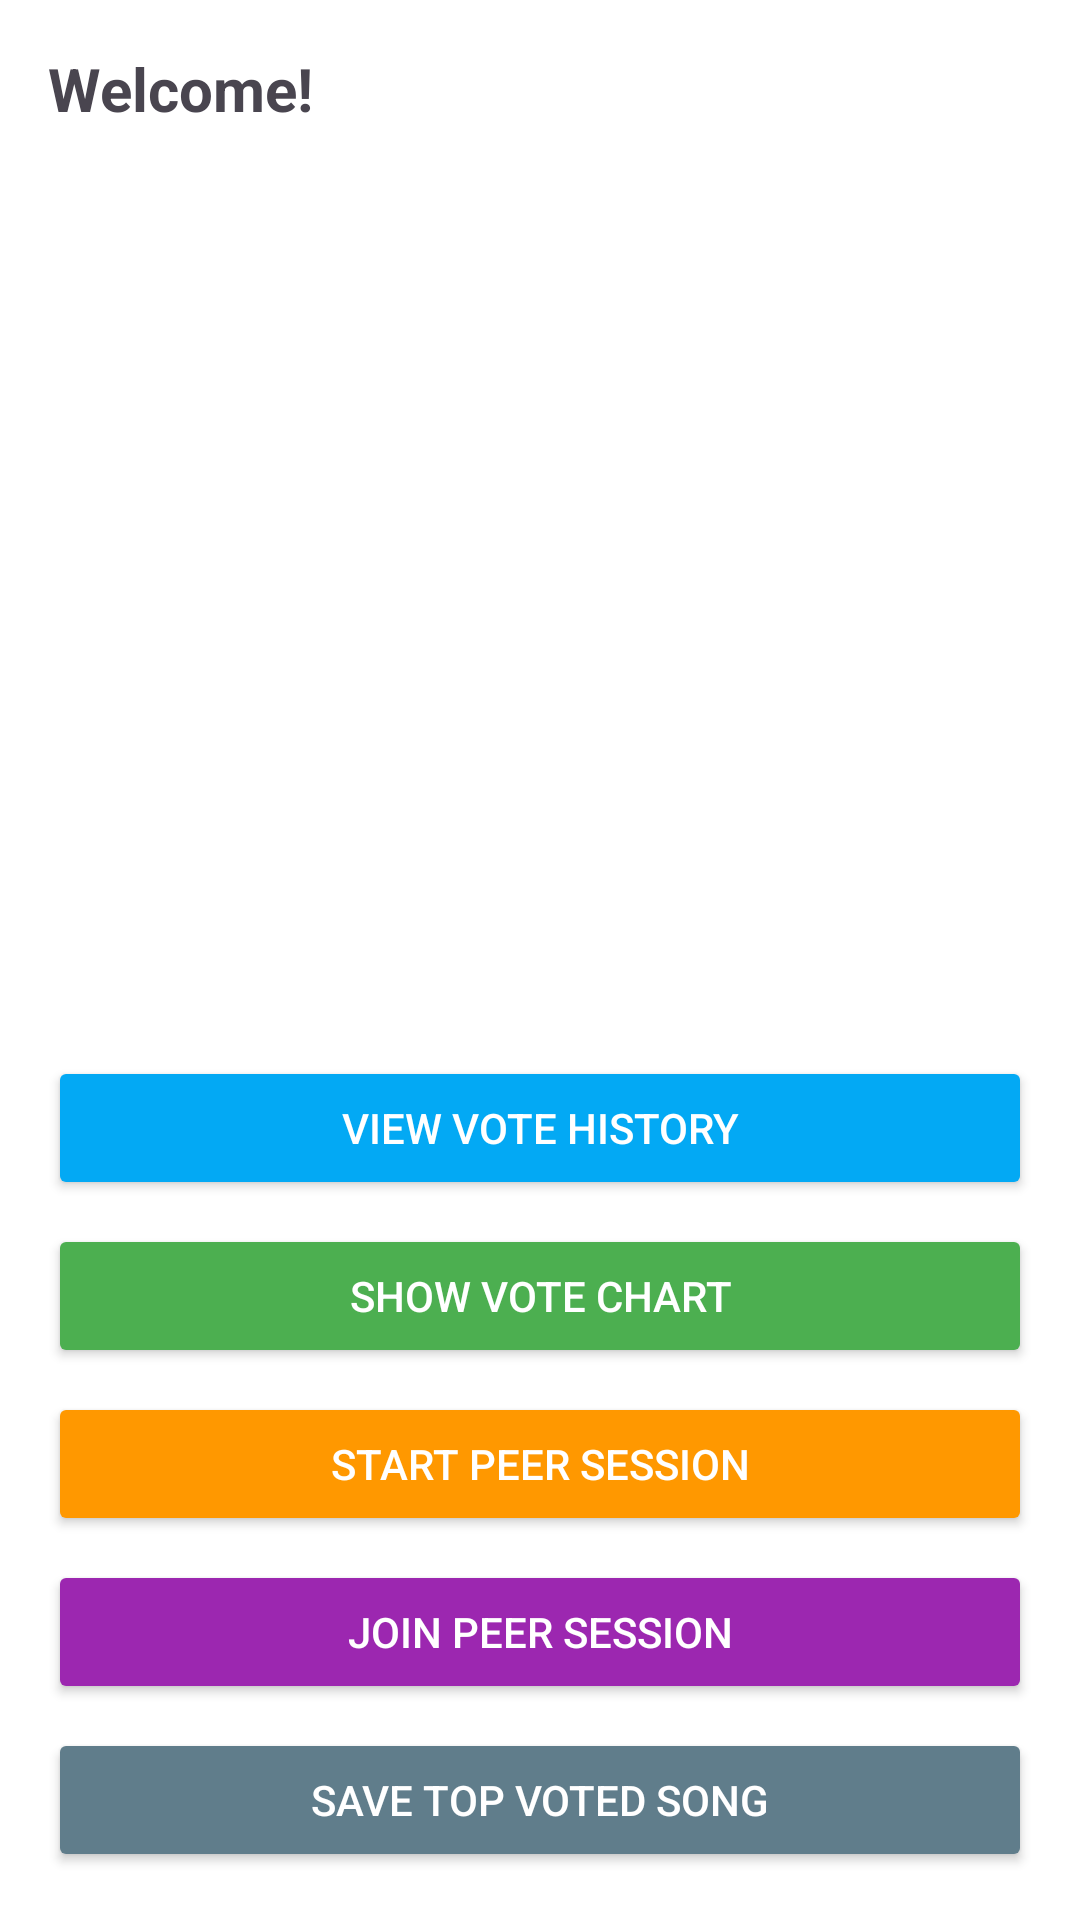

Android layout source for this screen:
<!-- AndroidManifest.xml: application theme Theme.MusicVotingApp -->
<!-- res/layout/activity_main.xml -->
<?xml version="1.0" encoding="utf-8"?>
<LinearLayout
    xmlns:android="http://schemas.android.com/apk/res/android"
    android:orientation="vertical"
    android:padding="16dp"
    android:layout_width="match_parent"
    android:layout_height="match_parent"
    android:background="#FFFFFF">

    <TextView
        android:id="@+id/welcomeText"
        android:layout_width="wrap_content"
        android:layout_height="wrap_content"
        android:text="Welcome!"
        android:textSize="20sp"
        android:textStyle="bold"
        android:layout_marginBottom="8dp" />

    <ListView
        android:id="@+id/songListView"
        android:layout_width="match_parent"
        android:layout_height="0dp"
        android:layout_weight="1"
        android:divider="#CCCCCC"
        android:dividerHeight="1dp" />

    
    <Button
        android:id="@+id/viewHistoryButton"
        android:layout_width="match_parent"
        android:layout_height="wrap_content"
        android:text="View Vote History"
        android:layout_marginTop="8dp"
        android:backgroundTint="#03A9F4"
        android:textColor="#FFFFFF" />

    <Button
        android:id="@+id/viewChartButton"
        android:layout_width="match_parent"
        android:layout_height="wrap_content"
        android:text="Show Vote Chart"
        android:layout_marginTop="8dp"
        android:backgroundTint="#4CAF50"
        android:textColor="#FFFFFF" />

    <Button
        android:id="@+id/startPeerButton"
        android:layout_width="match_parent"
        android:layout_height="wrap_content"
        android:text="Start Peer Session"
        android:layout_marginTop="8dp"
        android:backgroundTint="#FF9800"
        android:textColor="#FFFFFF" />

    <Button
        android:id="@+id/startClientButton"
        android:layout_width="match_parent"
        android:layout_height="wrap_content"
        android:text="Join Peer Session"
        android:layout_marginTop="8dp"
        android:backgroundTint="#9C27B0"
        android:textColor="#FFFFFF" />

    <Button
        android:id="@+id/saveWinnerButton"
        android:layout_width="match_parent"
        android:layout_height="wrap_content"
        android:text="Save Top Voted Song"
        android:layout_marginTop="8dp"
        android:backgroundTint="#607D8B"
        android:textColor="#FFFFFF" />

</LinearLayout>
<!-- resources referenced by this layout -->
<resources>
  <style name="Theme.MusicVotingApp" parent="Base.Theme.MusicVotingApp" />
  <style name="Base.Theme.MusicVotingApp" parent="Theme.Material3.DayNight.NoActionBar">
          
          
      </style>
</resources>
